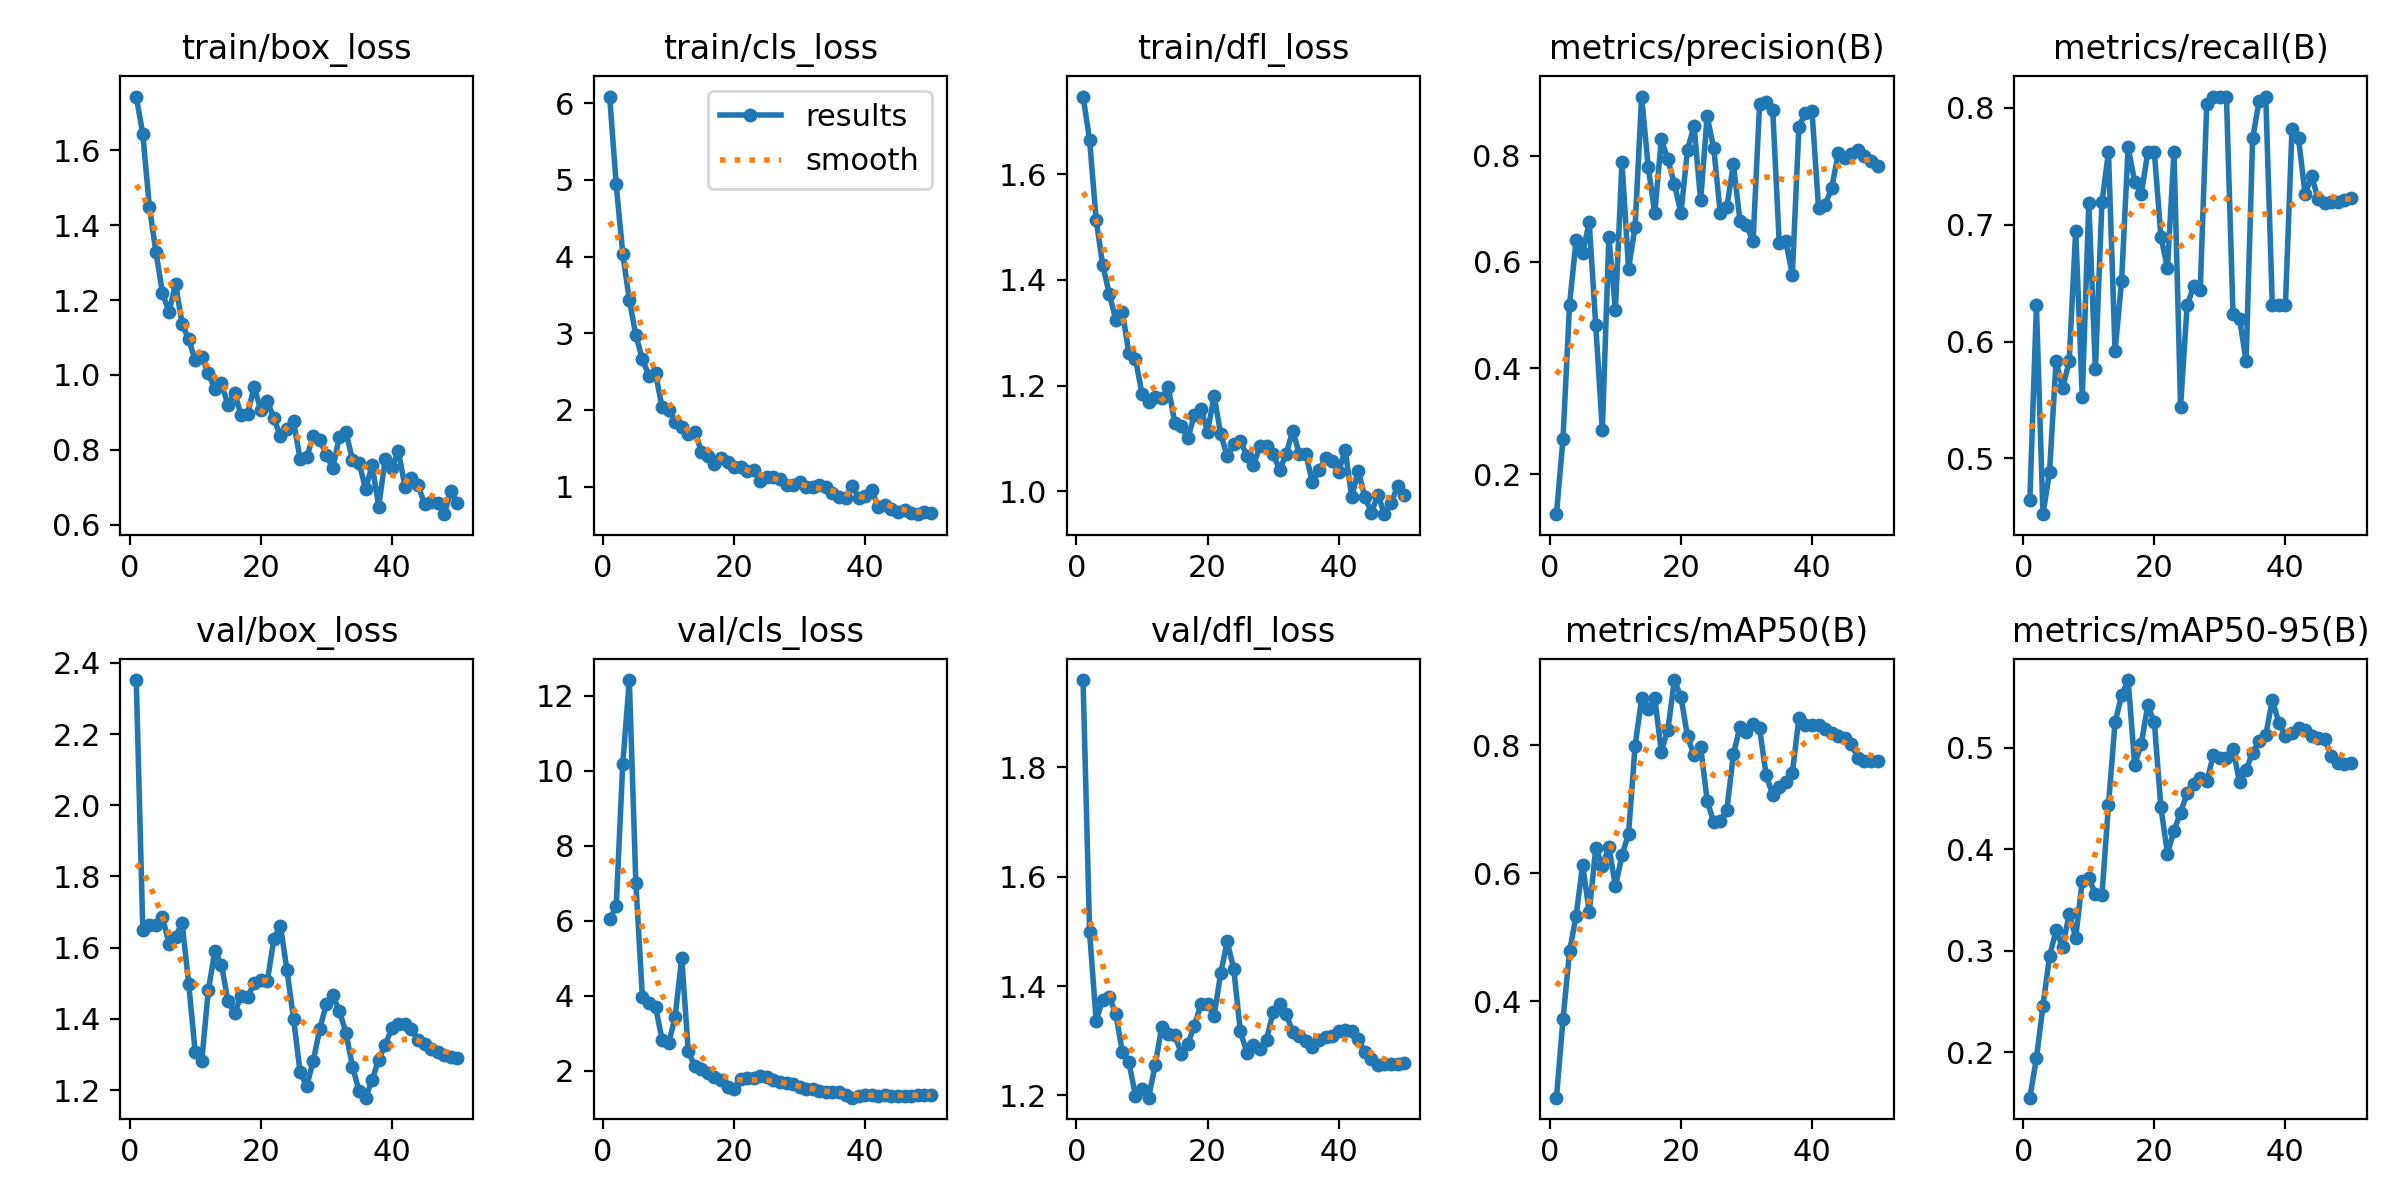

The data file committed next to this chart (first rows):
epoch, time, train/box_loss, train/cls_loss, train/dfl_loss, metrics/precision(B), metrics/recall(B), metrics/mAP50(B), metrics/mAP50-95(B), val/box_loss, val/cls_loss, val/dfl_loss, lr/pg0, lr/pg1, lr/pg2
1, 30.99, 1.744, 6.085, 1.747, 0.1249, 0.4643, 0.2495, 0.155, 2.351, 6.04, 1.959, 1.764e-05, 1.764e-05, 1.764e-05
2, 55.56, 1.644, 4.94, 1.665, 0.2667, 0.631, 0.3718, 0.1938, 1.651, 6.385, 1.498, 4.0345e-05, 4.0345e-05, 4.0345e-05
3, 79.15, 1.45, 4.036, 1.514, 0.5194, 0.4524, 0.478, 0.2455, 1.664, 10.17, 1.337, 6.21187e-05, 6.21187e-05, 6.21187e-05
4, 102.4, 1.33, 3.434, 1.428, 0.6415, 0.4881, 0.5337, 0.2944, 1.664, 12.41, 1.375, 8.29609e-05, 8.29609e-05, 8.29609e-05
5, 125.9, 1.219, 2.975, 1.374, 0.6162, 0.5833, 0.6134, 0.3201, 1.686, 7, 1.38, 0.0001029, 0.0001029, 0.0001029
6, 149, 1.168, 2.661, 1.324, 0.6746, 0.5599, 0.5392, 0.3035, 1.61, 3.965, 1.349, 0.0001219, 0.0001219, 0.0001219
7, 171.9, 1.242, 2.446, 1.34, 0.4803, 0.5833, 0.6393, 0.3362, 1.631, 3.8, 1.28, 0.0001399, 0.0001399, 0.0001399
8, 195.8, 1.136, 2.479, 1.261, 0.2829, 0.6948, 0.6111, 0.3129, 1.67, 3.716, 1.261, 0.000157, 0.000157, 0.000157
9, 218.6, 1.095, 2.033, 1.25, 0.6466, 0.5522, 0.6414, 0.369, 1.499, 2.836, 1.199, 0.0001732, 0.0001732, 0.0001732
10, 242.1, 1.039, 2.004, 1.184, 0.5093, 0.7188, 0.5796, 0.3719, 1.306, 2.734, 1.212, 0.0001885, 0.0001885, 0.0001885
11, 264.8, 1.048, 1.844, 1.169, 0.7877, 0.5764, 0.6278, 0.3559, 1.283, 3.451, 1.196, 0.0002028, 0.0002028, 0.0002028
12, 287.2, 1.005, 1.782, 1.178, 0.5872, 0.7192, 0.6618, 0.3548, 1.481, 5.018, 1.255, 0.0002162, 0.0002162, 0.0002162
13, 313, 0.9611, 1.687, 1.176, 0.6661, 0.7619, 0.799, 0.4439, 1.591, 2.524, 1.325, 0.0002286, 0.0002286, 0.0002286
14, 337.4, 0.9771, 1.712, 1.197, 0.9113, 0.5916, 0.8734, 0.5252, 1.553, 2.13, 1.313, 0.0002402, 0.0002402, 0.0002402
15, 361, 0.9191, 1.459, 1.129, 0.7793, 0.6517, 0.8568, 0.5518, 1.45, 2.065, 1.311, 0.0002508, 0.0002508, 0.0002508
16, 385.2, 0.9523, 1.406, 1.123, 0.6918, 0.7663, 0.8742, 0.567, 1.416, 1.943, 1.276, 0.0002604, 0.0002604, 0.0002604
17, 409.6, 0.8929, 1.295, 1.1, 0.8305, 0.7366, 0.7902, 0.4832, 1.464, 1.829, 1.295, 0.0002692, 0.0002692, 0.0002692
18, 435, 0.8966, 1.375, 1.145, 0.7928, 0.7262, 0.824, 0.5038, 1.461, 1.752, 1.328, 0.000277, 0.000277, 0.000277
19, 458.2, 0.9686, 1.325, 1.156, 0.7467, 0.7619, 0.9019, 0.5422, 1.501, 1.574, 1.367, 0.0002838, 0.0002838, 0.0002838
20, 482.5, 0.9054, 1.261, 1.113, 0.6919, 0.7619, 0.8753, 0.5252, 1.509, 1.525, 1.367, 0.0002898, 0.0002898, 0.0002898
21, 505.8, 0.931, 1.258, 1.18, 0.8115, 0.6896, 0.8138, 0.4414, 1.506, 1.794, 1.345, 0.0002948, 0.0002948, 0.0002948
22, 528.3, 0.8839, 1.204, 1.109, 0.8558, 0.6629, 0.7843, 0.3958, 1.625, 1.805, 1.423, 0.0002989, 0.0002989, 0.0002989
23, 550.7, 0.8363, 1.224, 1.066, 0.7157, 0.7619, 0.7976, 0.4185, 1.662, 1.82, 1.481, 0.000302, 0.000302, 0.000302
24, 574.2, 0.8567, 1.072, 1.09, 0.8742, 0.5444, 0.7136, 0.4362, 1.537, 1.874, 1.431, 0.0003042, 0.0003042, 0.0003042
25, 597.4, 0.8771, 1.127, 1.096, 0.8142, 0.6309, 0.6794, 0.4556, 1.401, 1.83, 1.317, 0.0003055, 0.0003055, 0.0003055
26, 620, 0.7751, 1.132, 1.067, 0.6915, 0.6473, 0.6816, 0.4647, 1.251, 1.756, 1.279, 0.0002969, 0.0002969, 0.0002969
27, 642.5, 0.7794, 1.106, 1.05, 0.7032, 0.6439, 0.6985, 0.47, 1.211, 1.698, 1.293, 0.0002853, 0.0002853, 0.0002853
28, 665.1, 0.8367, 1.02, 1.085, 0.7835, 0.8035, 0.7857, 0.467, 1.281, 1.676, 1.285, 0.0002737, 0.0002737, 0.0002737
29, 687.9, 0.8259, 1.017, 1.086, 0.6777, 0.8095, 0.8287, 0.4929, 1.372, 1.64, 1.302, 0.000262, 0.000262, 0.000262
30, 710.5, 0.7869, 1.063, 1.07, 0.6696, 0.8095, 0.8205, 0.4904, 1.441, 1.58, 1.352, 0.0002504, 0.0002504, 0.0002504
31, 733.2, 0.7507, 0.99, 1.041, 0.6385, 0.8095, 0.8331, 0.4905, 1.467, 1.526, 1.366, 0.0002387, 0.0002387, 0.0002387
32, 756, 0.8353, 0.9936, 1.07, 0.8973, 0.6238, 0.8263, 0.4992, 1.422, 1.528, 1.348, 0.0002271, 0.0002271, 0.0002271
33, 778.5, 0.8476, 1.025, 1.115, 0.9009, 0.6196, 0.7535, 0.466, 1.361, 1.459, 1.317, 0.0002154, 0.0002154, 0.0002154
34, 801.7, 0.7724, 0.996, 1.071, 0.8868, 0.5833, 0.7225, 0.4784, 1.266, 1.449, 1.309, 0.0002038, 0.0002038, 0.0002038
35, 824.9, 0.7658, 0.9178, 1.07, 0.6354, 0.7738, 0.7346, 0.4955, 1.198, 1.449, 1.3, 0.0001922, 0.0001922, 0.0001922
36, 847.2, 0.6952, 0.8614, 1.017, 0.6384, 0.8059, 0.743, 0.5063, 1.179, 1.436, 1.288, 0.0001805, 0.0001805, 0.0001805
37, 869.5, 0.7586, 0.8552, 1.04, 0.576, 0.8095, 0.7565, 0.5126, 1.229, 1.367, 1.301, 0.0001689, 0.0001689, 0.0001689
38, 892, 0.6482, 1.013, 1.063, 0.8546, 0.631, 0.8427, 0.5473, 1.286, 1.289, 1.307, 0.0001572, 0.0001572, 0.0001572
39, 914.4, 0.7762, 0.8526, 1.058, 0.8808, 0.631, 0.8309, 0.5247, 1.328, 1.332, 1.309, 0.0001456, 0.0001456, 0.0001456
40, 937.1, 0.7519, 0.884, 1.037, 0.8836, 0.631, 0.8309, 0.5119, 1.374, 1.36, 1.317, 0.0001339, 0.0001339, 0.0001339
41, 959.2, 0.7961, 0.9579, 1.078, 0.7007, 0.7814, 0.8309, 0.515, 1.386, 1.369, 1.319, 0.0001223, 0.0001223, 0.0001223
42, 981.3, 0.7014, 0.7298, 0.9891, 0.708, 0.7738, 0.8254, 0.5201, 1.385, 1.339, 1.318, 0.0001107, 0.0001107, 0.0001107
43, 1003, 0.7237, 0.7586, 1.039, 0.7383, 0.7262, 0.8188, 0.5179, 1.372, 1.35, 1.304, 9.90192e-05, 9.90192e-05, 9.90192e-05
44, 1025, 0.7052, 0.7155, 0.9891, 0.8049, 0.7415, 0.8149, 0.5115, 1.34, 1.345, 1.279, 8.73768e-05, 8.73768e-05, 8.73768e-05
45, 1051, 0.6551, 0.6667, 0.9597, 0.7958, 0.7218, 0.8112, 0.5101, 1.331, 1.345, 1.266, 7.57344e-05, 7.57344e-05, 7.57344e-05
46, 1079, 0.6596, 0.6966, 0.9936, 0.804, 0.7181, 0.8027, 0.5084, 1.317, 1.344, 1.255, 6.4092e-05, 6.4092e-05, 6.4092e-05
47, 1103, 0.6577, 0.6585, 0.9567, 0.8102, 0.7193, 0.7798, 0.4922, 1.306, 1.346, 1.257, 5.24496e-05, 5.24496e-05, 5.24496e-05
48, 1127, 0.6278, 0.642, 0.9773, 0.7999, 0.7192, 0.7755, 0.485, 1.298, 1.355, 1.257, 4.08072e-05, 4.08072e-05, 4.08072e-05
49, 1150, 0.6908, 0.6673, 1.01, 0.7895, 0.7212, 0.7755, 0.4845, 1.294, 1.362, 1.258, 2.91648e-05, 2.91648e-05, 2.91648e-05
50, 1176, 0.6577, 0.657, 0.9924, 0.7801, 0.7227, 0.7751, 0.4848, 1.29, 1.365, 1.259, 1.75224e-05, 1.75224e-05, 1.75224e-05
